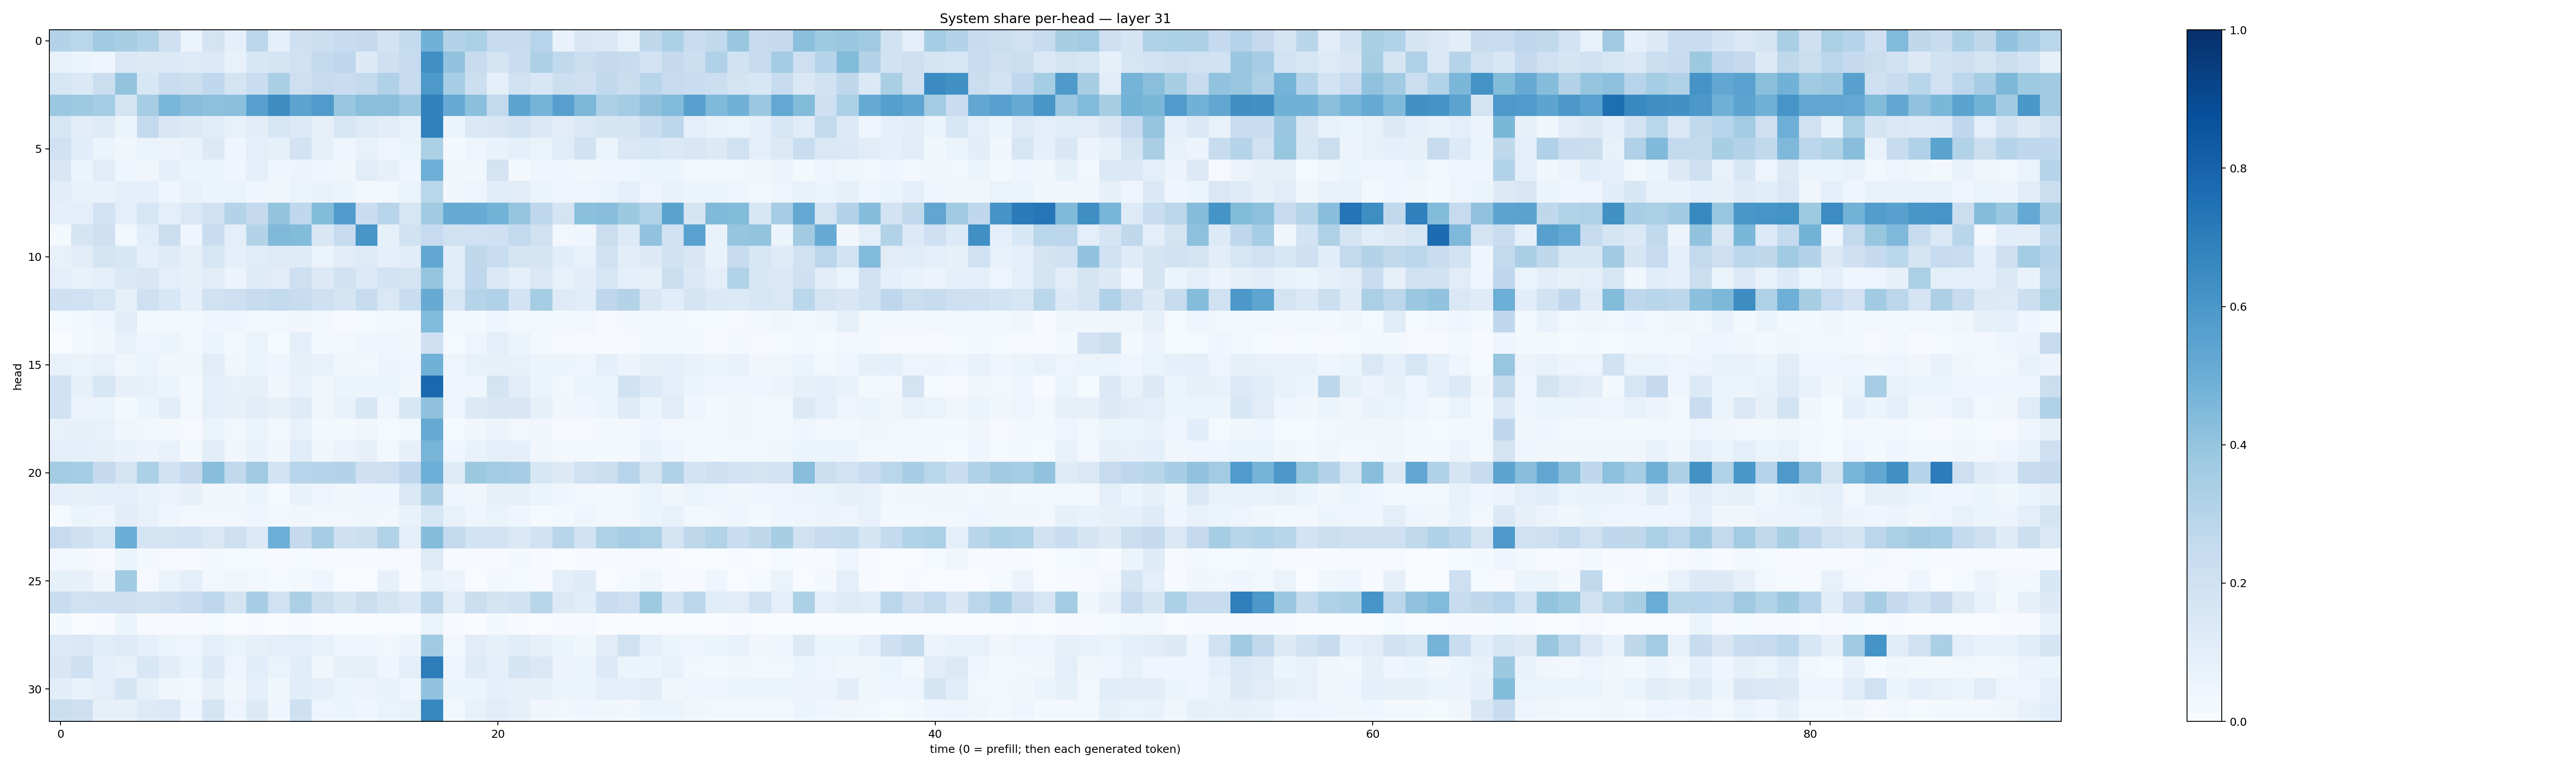

The table this chart was drawn from, first rows:
0.30790743, 0.28735882, 0.3662582, 0.34315455, 0.31441978, 0.20793551, 0.06195808, 0.17695354, 0.086322986, 0.2808564, 0.086847045, 0.20895404, 0.21672454, 0.23785555, 0.2529826, 0.18077224, 0.2560633, 0.48511812, 0.30759373, 0.33172134, 0.24802399, 0.23474257, 0.29673615, 0.06757432
0.07247, 0.05121, 0.04535, 0.1483, 0.1264, 0.133, 0.1213, 0.1363, 0.07095, 0.1559, 0.1707, 0.202, 0.2596, 0.2768, 0.1266, 0.2077, 0.2467, 0.6298, 0.4061, 0.2413, 0.1779, 0.23, 0.3247, 0.2651
0.1578, 0.1374, 0.225, 0.3995, 0.1545, 0.2284, 0.2158, 0.2693, 0.1728, 0.2318, 0.3397, 0.2132, 0.2423, 0.2293, 0.2559, 0.3187, 0.236, 0.5899, 0.3475, 0.2165, 0.09176, 0.1986, 0.1534, 0.2173
0.3802, 0.3722, 0.3546, 0.1776, 0.3499, 0.4637, 0.429, 0.4145, 0.4202, 0.5621, 0.6434, 0.5441, 0.5815, 0.3872, 0.4246, 0.4235, 0.3806, 0.6824, 0.5128, 0.4188, 0.2612, 0.5452, 0.4745, 0.5605
0.1619, 0.1023, 0.1245, 0.05111, 0.2585, 0.151, 0.1279, 0.1152, 0.07752, 0.1019, 0.1612, 0.1353, 0.0819, 0.1614, 0.1216, 0.1025, 0.07786, 0.6864, 0.05214, 0.1369, 0.1522, 0.1823, 0.1391, 0.1106
0.2023, 0.1061, 0.06005, 0.03478, 0.06567, 0.05702, 0.06842, 0.1295, 0.04445, 0.09934, 0.08362, 0.1811, 0.08529, 0.042, 0.07381, 0.04748, 0.06377, 0.3303, 0.01721, 0.04792, 0.06687, 0.08829, 0.06336, 0.1138
0.1514, 0.05335, 0.1116, 0.04646, 0.03155, 0.09339, 0.05913, 0.06291, 0.04615, 0.09314, 0.04661, 0.05756, 0.04096, 0.03622, 0.1095, 0.08177, 0.04029, 0.493, 0.03477, 0.03812, 0.1745, 0.02241, 0.04389, 0.0423
0.1034, 0.07181, 0.06759, 0.09407, 0.09227, 0.0412, 0.07663, 0.05988, 0.06283, 0.04057, 0.03773, 0.06447, 0.06757, 0.05176, 0.02539, 0.02904, 0.06619, 0.2875, 0.033, 0.05077, 0.1141, 0.1126, 0.0588, 0.05019
0.09054, 0.1014, 0.1832, 0.09862, 0.1619, 0.09521, 0.1413, 0.1987, 0.307, 0.2519, 0.4017, 0.2685, 0.44, 0.5811, 0.2266, 0.2963, 0.1622, 0.366, 0.5168, 0.5082, 0.4795, 0.3947, 0.2749, 0.1784
0.01887, 0.1709, 0.2081, 0.03094, 0.1067, 0.2199, 0.0435, 0.2292, 0.09706, 0.3079, 0.4479, 0.4403, 0.1502, 0.2491, 0.6051, 0.0841, 0.1876, 0.2475, 0.1973, 0.201, 0.2068, 0.2595, 0.1973, 0.02665
0.07784, 0.1017, 0.1787, 0.1524, 0.09282, 0.1178, 0.08083, 0.1617, 0.08621, 0.1147, 0.1235, 0.1176, 0.06449, 0.1099, 0.1243, 0.09344, 0.1166, 0.5289, 0.1085, 0.2715, 0.2322, 0.1741, 0.1673, 0.1088
0.09671, 0.06952, 0.09307, 0.1378, 0.1509, 0.0982, 0.08067, 0.1104, 0.05514, 0.1199, 0.1098, 0.2128, 0.1251, 0.192, 0.1342, 0.1833, 0.1771, 0.3982, 0.1146, 0.2754, 0.1379, 0.09333, 0.1413, 0.07432
0.2109, 0.2022, 0.1599, 0.08577, 0.2051, 0.1559, 0.08962, 0.1977, 0.2124, 0.2406, 0.2557, 0.2352, 0.2066, 0.171, 0.2396, 0.1419, 0.2339, 0.5099, 0.164, 0.2973, 0.3178, 0.1817, 0.3519, 0.1241
0.01219, 0.02024, 0.03936, 0.1026, 0.02318, 0.02454, 0.02938, 0.03913, 0.03973, 0.02786, 0.03002, 0.0329, 0.0187, 0.00585, 0.01546, 0.0182, 0.02357, 0.4435, 0.01708, 0.01887, 0.04123, 0.02643, 0.02347, 0.02316
2.6743835e-05, 0.01822, 0.03298, 0.07087, 0.04759, 0.06142, 0.0248, 0.05106, 0.02217, 0.06312, 0.01521, 0.09518, 0.01733, 0.02479, 0.04445, 0.04118, 0.03367, 0.2074, 0.01187, 0.05013, 0.09438, 0.05333, 0.01599, 0.01144
0.07227, 0.06311, 0.07544, 0.0384, 0.06632, 0.03474, 0.03711, 0.1132, 0.03812, 0.05963, 0.04063, 0.08447, 0.07387, 0.0357, 0.02861, 0.05586, 0.03929, 0.4817, 0.05058, 0.07382, 0.07972, 0.07482, 0.05339, 0.05897
0.193, 0.08249, 0.1574, 0.0819, 0.07466, 0.05272, 0.01836, 0.09386, 0.07477, 0.08161, 0.03219, 0.07048, 0.03666, 0.05162, 0.05986, 0.05232, 0.03362, 0.7785, 0.04505, 0.04367, 0.1757, 0.1114, 0.05273, 0.02589
0.1917, 0.05815, 0.05251, 0.02255, 0.05436, 0.1019, 0.02661, 0.09922, 0.07907, 0.104, 0.07995, 0.1196, 0.0356, 0.06988, 0.1541, 0.04078, 0.1607, 0.4105, 0.04918, 0.1289, 0.1498, 0.1518, 0.08403, 0.03855
0.07311, 0.08404, 0.07608, 0.03606, 0.02553, 0.02257, 0.009823, 0.06345, 0.02638, 0.06265, 0.0293, 0.07134, 0.02201, 0.01962, 0.03395, 0.01435, 0.02595, 0.5184, 0.0156, 0.03253, 0.05806, 0.02795, 0.03275, 0.01169
0.09582, 0.08732, 0.07991, 0.06937, 0.05598, 0.07504, 0.02012, 0.1021, 0.03325, 0.06876, 0.03193, 0.1149, 0.03823, 0.05616, 0.08171, 0.02911, 0.08044, 0.4721, 0.04114, 0.06667, 0.09784, 0.08725, 0.03362, 0.01938
0.357, 0.3551, 0.2511, 0.1729, 0.331, 0.1957, 0.2521, 0.4295, 0.2646, 0.3674, 0.1864, 0.2962, 0.2994, 0.3081, 0.2108, 0.2136, 0.2769, 0.4987, 0.1206, 0.3771, 0.3585, 0.3512, 0.1584, 0.1301
0.0872, 0.07994, 0.08725, 0.09669, 0.06989, 0.05847, 0.07979, 0.03428, 0.03631, 0.06232, 0.01488, 0.06719, 0.04882, 0.0333, 0.04143, 0.04672, 0.1424, 0.3248, 0.04233, 0.03229, 0.08067, 0.08587, 0.06028, 0.04529
0.01227, 0.05109, 0.0482, 0.1041, 0.07185, 0.04515, 0.02514, 0.02836, 0.02897, 0.04308, 0.02728, 0.03407, 0.02814, 0.03114, 0.03842, 0.0235, 0.06797, 0.1596, 0.07171, 0.04238, 0.06541, 0.04633, 0.01371, 0.01737
0.2493, 0.2053, 0.1622, 0.5005, 0.1764, 0.1777, 0.1873, 0.1432, 0.2139, 0.1355, 0.4967, 0.2512, 0.3501, 0.2049, 0.2176, 0.309, 0.09557, 0.4356, 0.2597, 0.1852, 0.1816, 0.1377, 0.1945, 0.2892
0.02429, 0.01767, 0.01097, 0.05452, 0.0185, 0.01028, 0.009208, 0.01604, 0.01367, 0.01338, 0.004768, 0.01193, 0.005617, 0.006309, 0.005093, 0.01158, 0.008194, 0.1226, 0.007419, 0.009691, 0.007097, 0.01646, 0.005121, 0.003532
0.08402, 0.0783, 0.03318, 0.3654, 0.01016, 0.06251, 0.0988, 0.02362, 0.03593, 0.02824, 0.01239, 0.02118, 0.04185, 0.001479, 0.003679, 0.08125, 0.004745, 0.06647, 0.0554, 0.003426, 0.01969, 0.01351, 0.004501, 0.09688
0.2322, 0.1964, 0.2096, 0.2049, 0.1891, 0.21, 0.2287, 0.2743, 0.1742, 0.344, 0.2015, 0.3352, 0.2248, 0.1644, 0.2194, 0.1754, 0.1388, 0.2792, 0.1121, 0.2248, 0.1752, 0.1942, 0.291, 0.1295
0.01994, 0.003308, 0.005559, 0.05212, 0.006846, 0.008814, 0.006587, 0.0131, 0.003564, 0.003932, 0.001619, 0.005742, 0.00163, 0.002615, 0.001629, 0.002371, 0.001489, 0.0655, 0.005199, 0.002271, 0.02184, 0.005677, 0.001917, 0.004324
0.1338, 0.1427, 0.1165, 0.1248, 0.08837, 0.05259, 0.04835, 0.09572, 0.06295, 0.07914, 0.09763, 0.1012, 0.07248, 0.04159, 0.04341, 0.02677, 0.05506, 0.3658, 0.0252, 0.1108, 0.08372, 0.1136, 0.07978, 0.05331
0.1496, 0.2084, 0.08607, 0.07148, 0.1544, 0.1039, 0.05135, 0.1359, 0.04846, 0.1078, 0.06624, 0.1163, 0.03751, 0.08119, 0.08051, 0.04126, 0.09783, 0.7025, 0.03987, 0.119, 0.09246, 0.1671, 0.1407, 0.05586
0.1052, 0.07032, 0.09641, 0.1675, 0.08516, 0.03149, 0.0285, 0.08108, 0.03194, 0.09221, 0.03814, 0.1091, 0.08855, 0.05244, 0.05645, 0.06699, 0.04175, 0.4038, 0.05298, 0.06229, 0.08976, 0.08193, 0.08484, 0.06191
0.2232, 0.2119, 0.0788, 0.07973, 0.122, 0.1342, 0.04264, 0.1646, 0.0487, 0.1296, 0.0417, 0.2083, 0.04778, 0.05458, 0.04207, 0.06453, 0.07645, 0.6669, 0.03026, 0.07043, 0.1128, 0.07899, 0.03263, 0.02481
